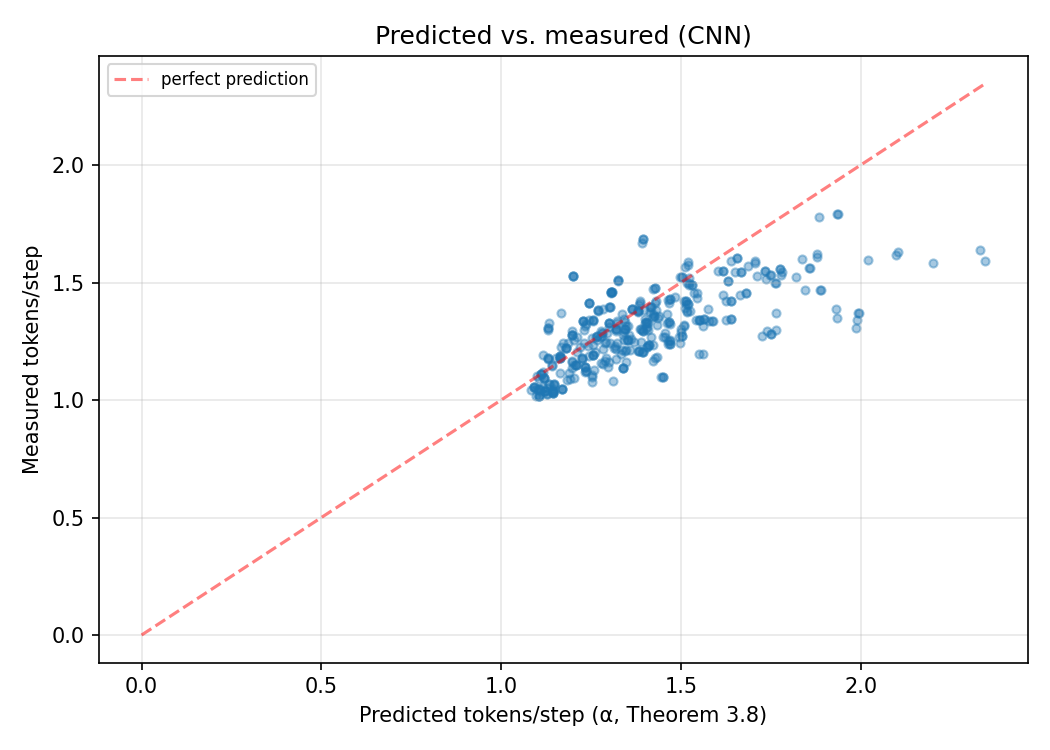

The file beside this chart, header and first rows:
protein_id, K, alpha, predicted_tok_per_step, measured_tok_per_step, measured_speedup, measured_acceptance
P02798, 1, 0.3193, 1.319, 1.216, 1.201, 0.22
P02798, 4, 0.3193, 1.464, 1.24, 1.004, 0.06218
P02798, 8, 0.3193, 1.469, 1.24, 1.133, 0.03235
P02798, 12, 0.3193, 1.469, 1.24, 1.097, 0.02251
Q941C7, 1, 0.3818, 1.382, 1.382, 1.208, 0.3889
Q941C7, 4, 0.3818, 1.605, 1.551, 1.208, 0.1429
Q941C7, 8, 0.3818, 1.617, 1.551, 1.249, 0.07438
Q941C7, 12, 0.3818, 1.618, 1.551, 1.215, 0.05172
B3H5J1, 1, 0.4993, 1.499, 1.29, 1.097, 0.2941
B3H5J1, 4, 0.4993, 1.935, 1.348, 1.08, 0.09055
B3H5J1, 8, 0.4993, 1.993, 1.369, 1.14, 0.04959
B3H5J1, 12, 0.4993, 1.997, 1.369, 1.093, 0.03404
P0A7U3, 1, 0.3352, 1.335, 1.368, 1.23, 0.3731
P0A7U3, 4, 0.3352, 1.498, 1.525, 1.256, 0.1362
P0A7U3, 8, 0.3352, 1.504, 1.525, 1.147, 0.07002
P0A7U3, 12, 0.3352, 1.504, 1.525, 1.194, 0.04812
P01308, 1, 0.3704, 1.37, 1.247, 1.101, 0.25
P01308, 4, 0.3704, 1.577, 1.337, 1.141, 0.08696
P01308, 8, 0.3704, 1.588, 1.337, 1.077, 0.04459
P01308, 12, 0.3704, 1.588, 1.337, 0.9682, 0.03037
P61769, 1, 0.3435, 1.344, 1.333, 1.222, 0.3371
P61769, 4, 0.3435, 1.516, 1.5, 1.39, 0.129
P61769, 8, 0.3435, 1.523, 1.5, 1.339, 0.06623
P61769, 12, 0.3435, 1.523, 1.519, 1.271, 0.04686
P00698, 1, 0.3398, 1.34, 1.276, 1.135, 0.2759
P00698, 4, 0.3398, 1.508, 1.423, 1.286, 0.1068
P00698, 8, 0.3398, 1.515, 1.423, 1.12, 0.05432
P00698, 12, 0.3398, 1.515, 1.423, 1.123, 0.03676
P68871, 1, 0.2317, 1.232, 1.298, 1.157, 0.3009
P68871, 4, 0.2317, 1.301, 1.396, 1.212, 0.1014
P68871, 8, 0.2317, 1.302, 1.396, 1.09, 0.0516
P68871, 12, 0.2317, 1.302, 1.396, 1.057, 0.035
P16949, 1, 0.2428, 1.243, 1.23, 0.9497, 0.2314
P16949, 4, 0.2428, 1.32, 1.304, 1.097, 0.07778
P16949, 8, 0.2428, 1.321, 1.304, 0.9694, 0.03955
P16949, 12, 0.2428, 1.321, 1.304, 0.9842, 0.02668
P0DP27, 1, 0.2825, 1.282, 1.389, 1.314, 0.3925
P0DP27, 4, 0.2825, 1.391, 1.667, 1.455, 0.1714
P0DP27, 8, 0.2825, 1.394, 1.685, 1.55, 0.0901
P0DP27, 12, 0.2825, 1.394, 1.685, 1.3, 0.06088
P68082, 1, 0.3867, 1.387, 1.303, 1.143, 0.3025
P68082, 4, 0.3867, 1.616, 1.449, 1.292, 0.1135
P68082, 8, 0.3867, 1.63, 1.505, 1.207, 0.06468
P68082, 12, 0.3867, 1.631, 1.505, 1.184, 0.04355
P00441, 1, 0.3469, 1.347, 1.314, 1.137, 0.3162
P00441, 4, 0.3469, 1.524, 1.49, 1.213, 0.1256
P00441, 8, 0.3469, 1.531, 1.49, 1.275, 0.06391
P00441, 12, 0.3469, 1.531, 1.49, 1.183, 0.04311
P0A7Y4, 1, 0.3999, 1.4, 1.345, 1.331, 0.3478
P0A7Y4, 4, 0.3999, 1.649, 1.545, 1.331, 0.1396
P0A7Y4, 8, 0.3999, 1.666, 1.545, 1.365, 0.07097
P0A7Y4, 12, 0.3999, 1.666, 1.545, 1.324, 0.04791
P04808, 1, 0.429, 1.429, 1.177, 1.035, 0.1783
P04808, 4, 0.429, 1.726, 1.274, 1.029, 0.06944
P04808, 8, 0.429, 1.75, 1.283, 1.008, 0.03603
P04808, 12, 0.429, 1.751, 1.283, 0.9723, 0.02415
P0A7L0, 1, 0.3423, 1.342, 1.291, 1.157, 0.2928
P0A7L0, 4, 0.3423, 1.513, 1.407, 1.215, 0.1033
P0A7L0, 8, 0.3423, 1.52, 1.407, 1.142, 0.05231
P0A7L0, 12, 0.3423, 1.52, 1.407, 1.147, 0.03518
... 340 more rows
